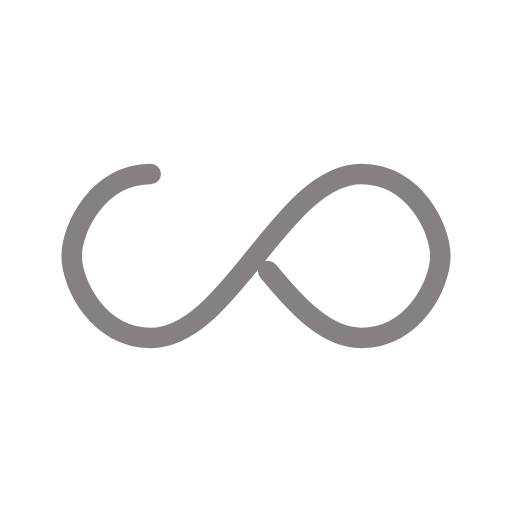
t = 0.00 s
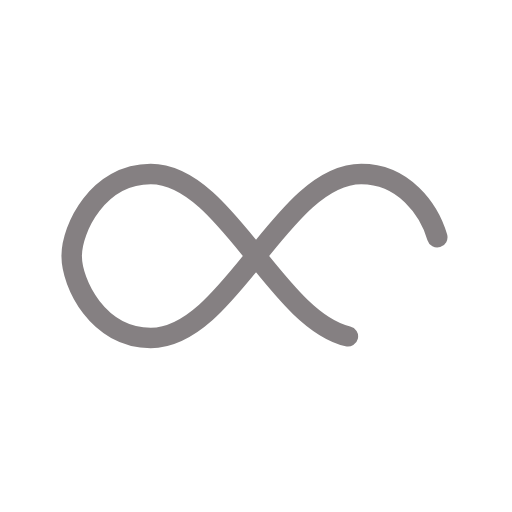
t = 0.36 s
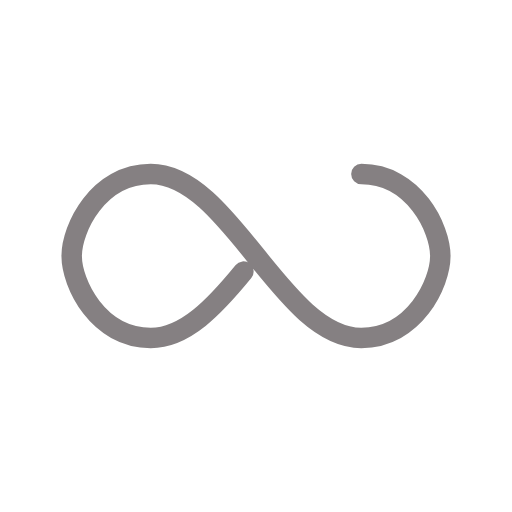
t = 0.73 s
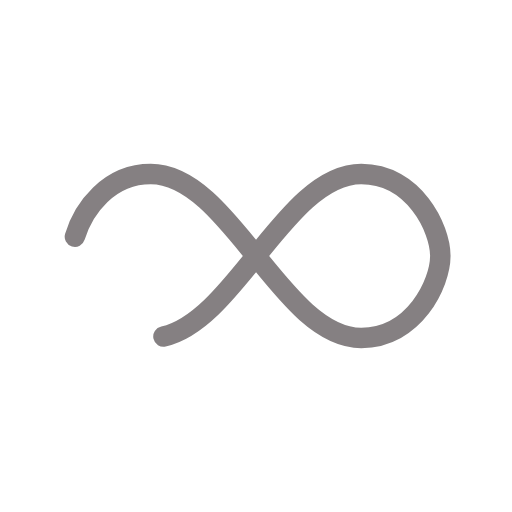
t = 1.09 s

The animated SVG that drew these frames (rendered in a browser with its animation timeline set to each time). Animation: 1 SMIL element (animate=1); one cycle of 1.45 s, repeats indefinitely.

<?xml version="1.0" encoding="utf-8"?>
<svg xmlns="http://www.w3.org/2000/svg" xmlns:xlink="http://www.w3.org/1999/xlink" style="margin: auto; background: none; display: block; shape-rendering: auto;" width="200px" height="200px" viewBox="0 0 100 100" preserveAspectRatio="xMidYMid">
<path fill="none" stroke="#858082" stroke-width="5" stroke-dasharray="218.10058898925783 38.48833923339842" d="M24.3 30C11.4 30 5 43.3 5 50s6.4 20 19.3 20c19.3 0 32.1-40 51.4-40 C88.6 30 95 43.3 95 50s-6.4 20-19.3 20C56.4 70 43.6 30 24.3 30z" stroke-linecap="round" style="transform:scale(0.8);transform-origin:50px 50px">
  <animate attributeName="stroke-dashoffset" repeatCount="indefinite" dur="1.4492753623188404s" keyTimes="0;1" values="0;256.58892822265625"></animate>
</path>
<!-- [ldio] generated by https://loading.io/ --></svg>